Labelled photos from "food11_augmented", an image-classification folder in NorwegianIcecube/DNN_AE_GAN. The possible labels are: bread, dairy product, dessert, egg, fried food, meat, noodles pasta, rice, seafood, soup, vegetable fruit.

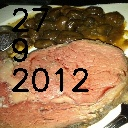
Label: meat

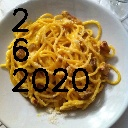
Label: noodles pasta

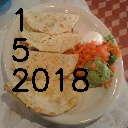
Label: bread

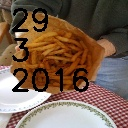
Label: fried food

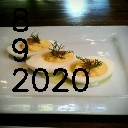
Label: egg

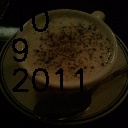
Label: soup
